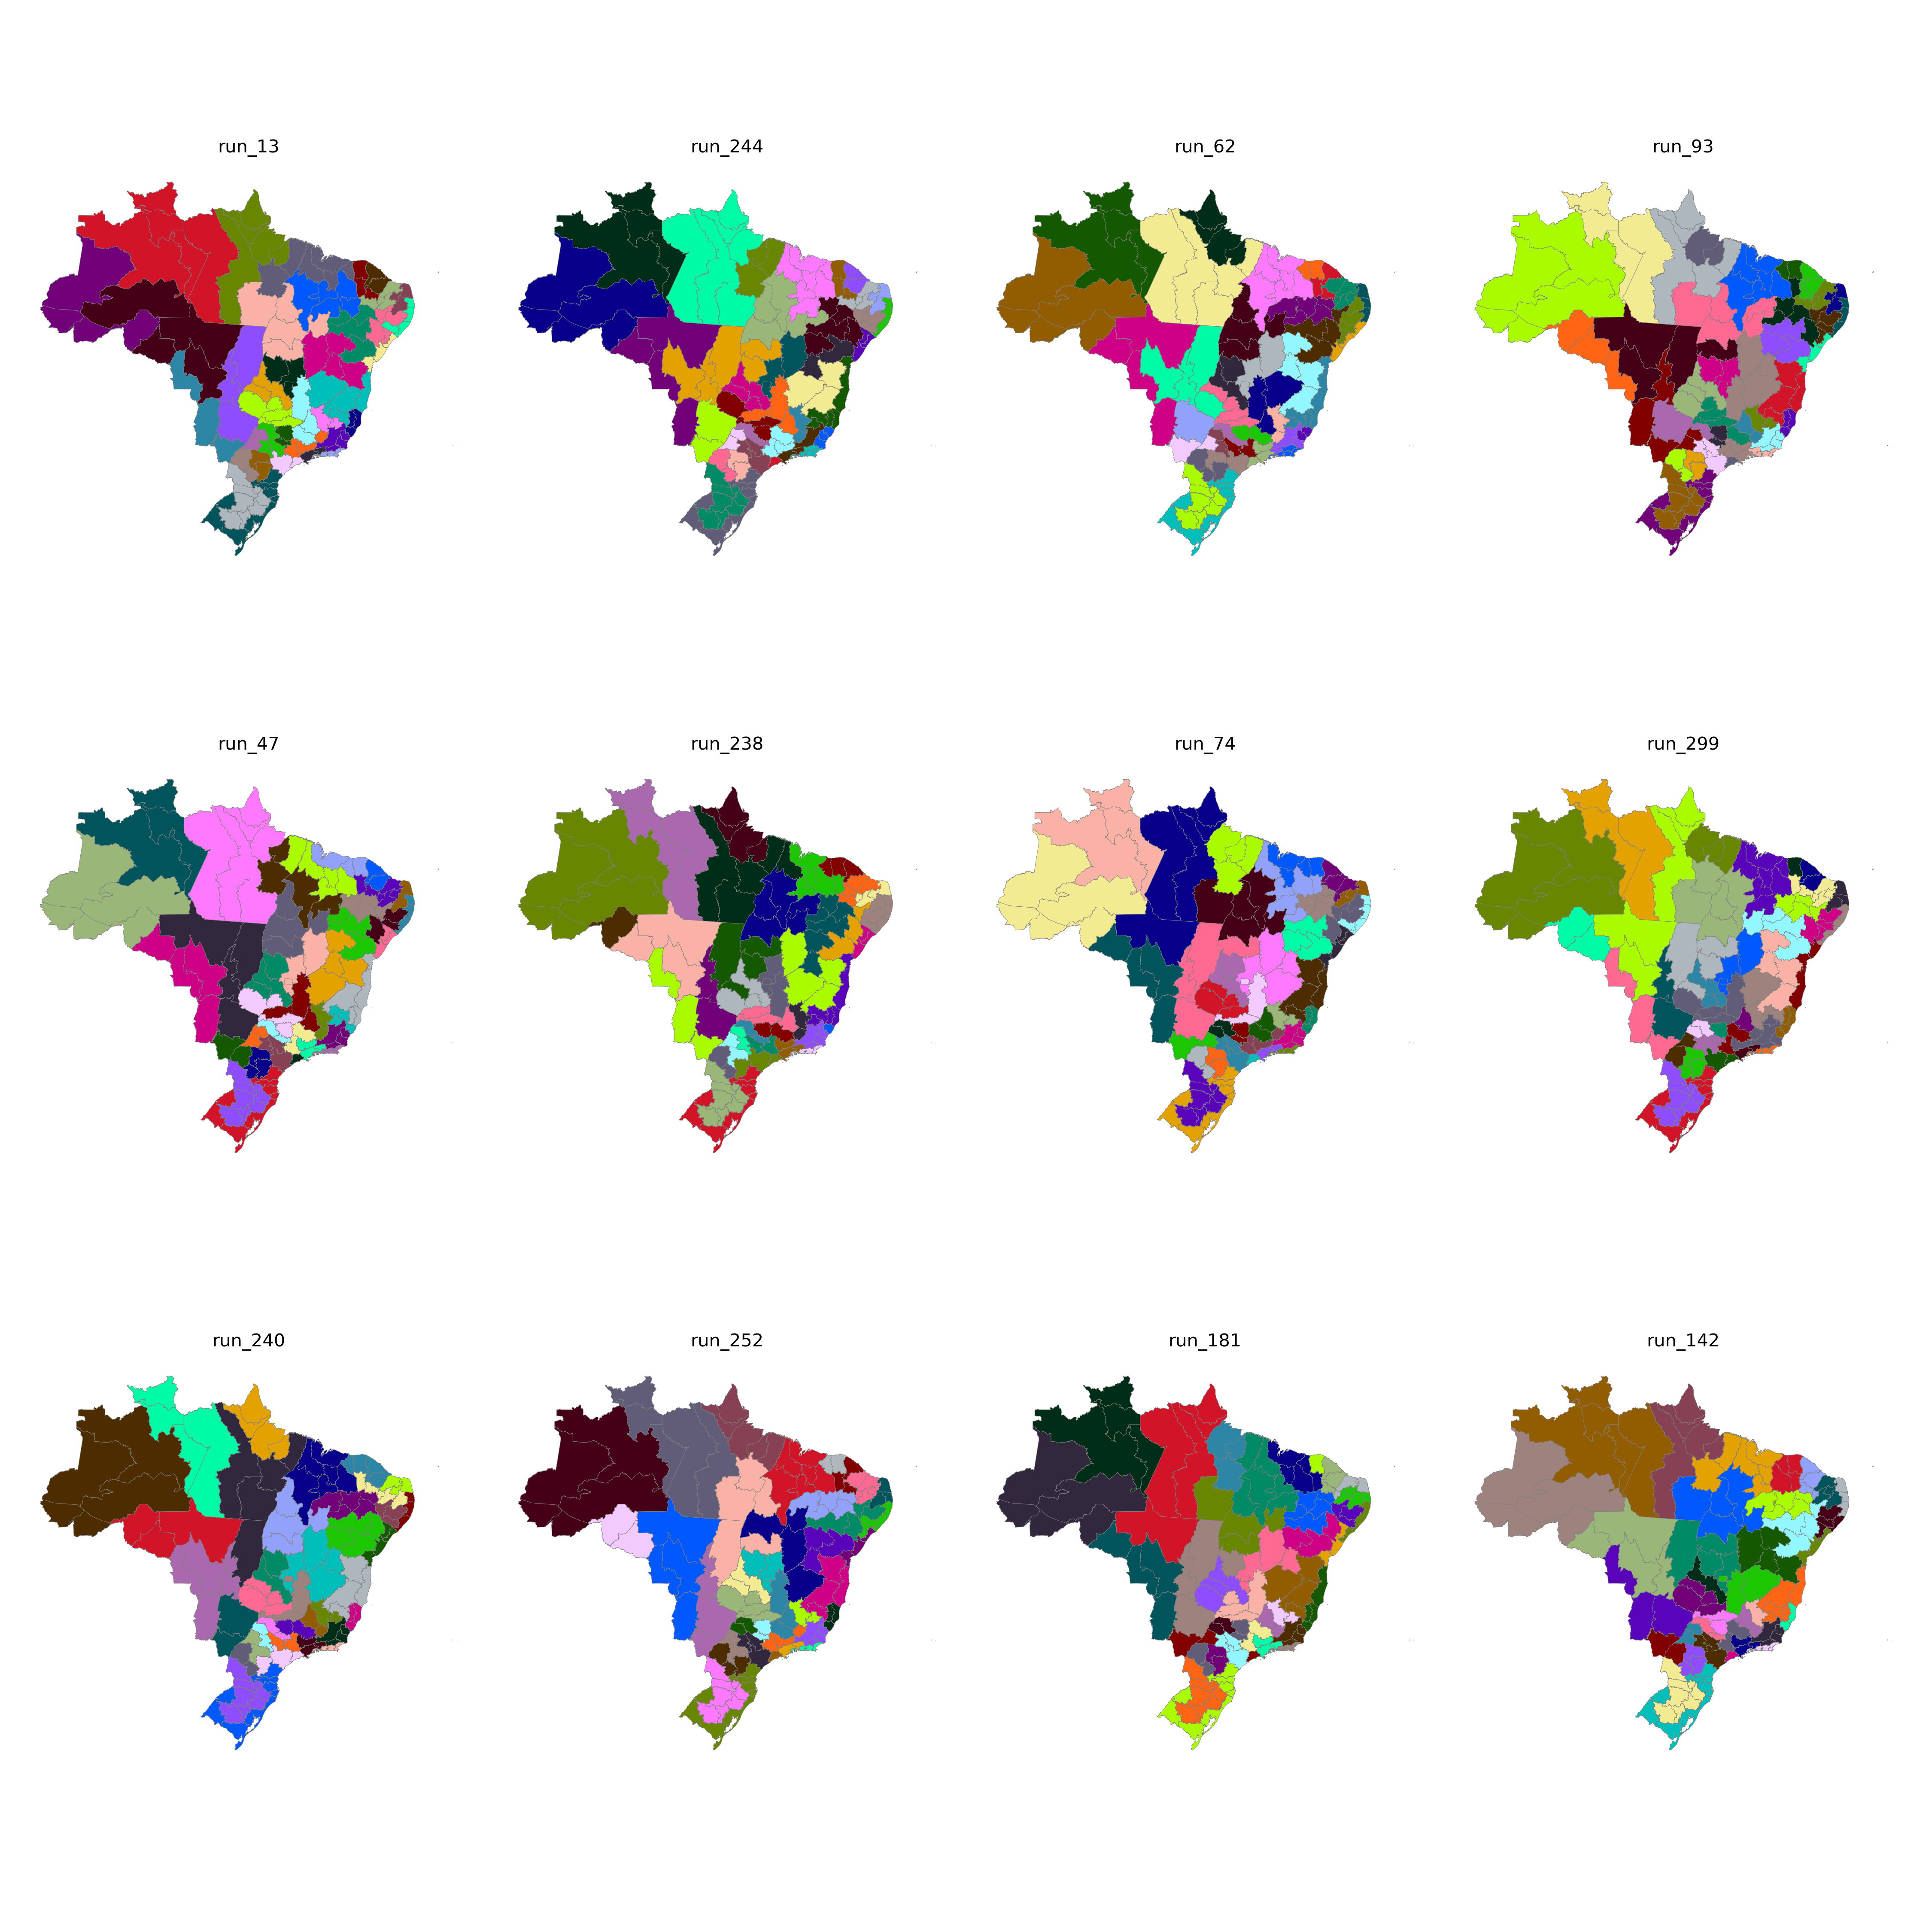

The data file committed next to this chart (first rows):
CD_RGINT, cluster
1101, 10
1102, 17
1201, 10
1202, 10
1301, 20
1302, 10
1303, 17
1304, 20
1401, 20
1402, 20
1501, 21
1502, 22
1503, 22
1504, 22
1505, 20
1506, 22
1507, 21
1601, 21
1602, 21
1701, 31
1702, 22
1703, 19
2101, 24
2102, 24
2103, 24
2104, 23
2105, 23
2201, 23
2202, 24
2203, 23
2204, 31
2205, 31
2206, 23
2301, 25
2302, 25
2303, 25
2304, 27
2305, 27
2306, 24
2401, 26
2402, 26
2403, 26
2501, 28
2502, 29
2503, 27
2504, 25
2601, 28
2602, 29
2603, 30
2604, 27
2701, 28
2702, 29
2801, 11
2802, 29
2901, 11
2902, 11
2903, 15
2904, 16
2905, 16
2906, 31
... 73 more rows
